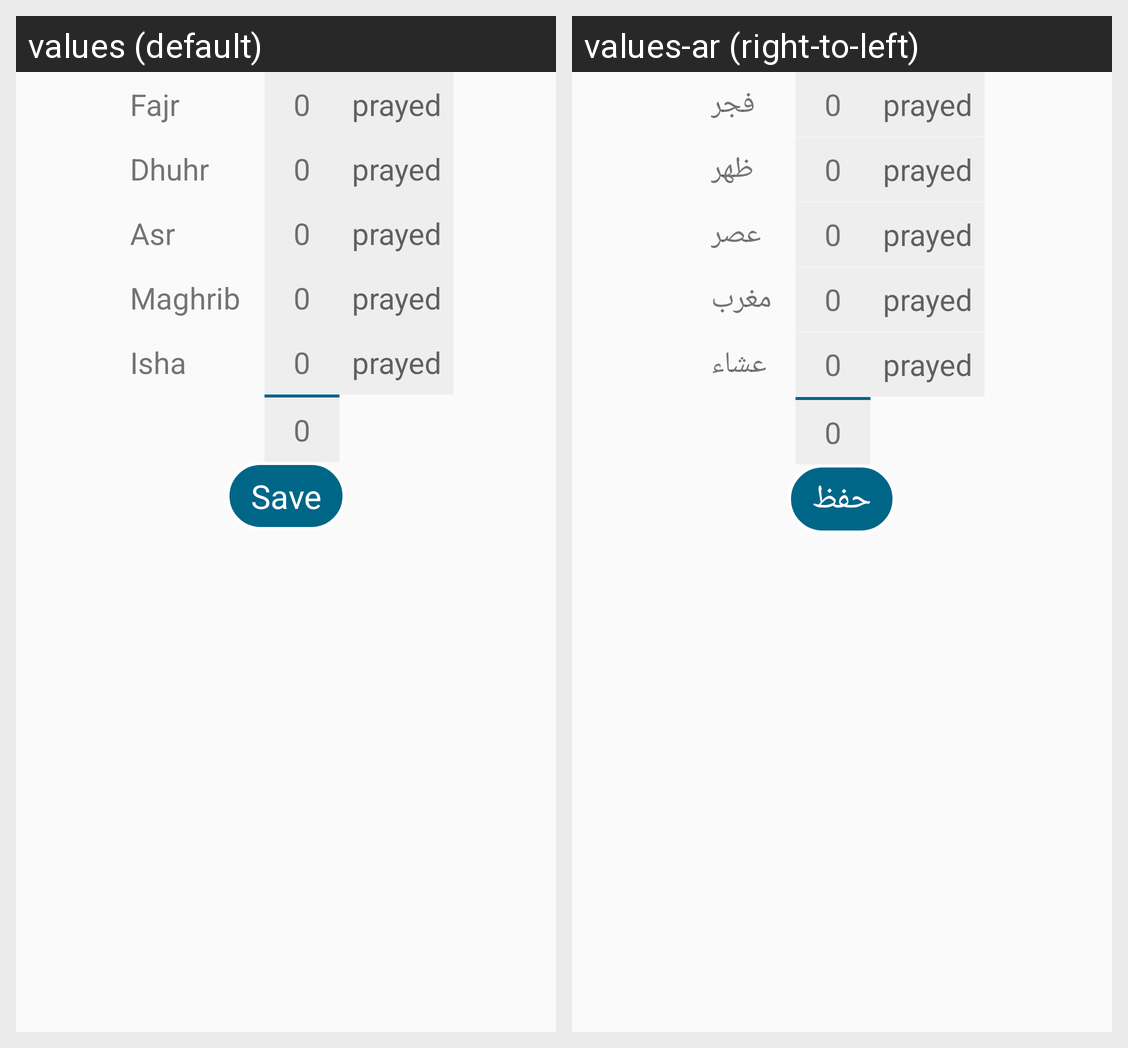

Strings drawn on this Android screen and how each of the app's shown locales translates them:
Android screen res/layout/activity_ctrl.xml rendered under 2 locales, left to right: values (default), values-ar (right-to-left). Device: Nexus 5 (rendered at 1080×1920; each locale shown at half size, 540×960, under a caption strip naming it); theme AppTheme.
Strings drawn on this screen, with the default value and each locale's value (text and hints the layout hard-codes, and strings that could not be matched under every locale, appear in the picture but are not listed):

fajr
  values: Fajr
  values-ar: فجر

dhuhr
  values: Dhuhr
  values-ar: ظهر

asr
  values: Asr
  values-ar: عصر

maghrib
  values: Maghrib
  values-ar: مغرب

isha
  values: Isha
  values-ar: عشاء

save
  values: Save
  values-ar: حفظ
